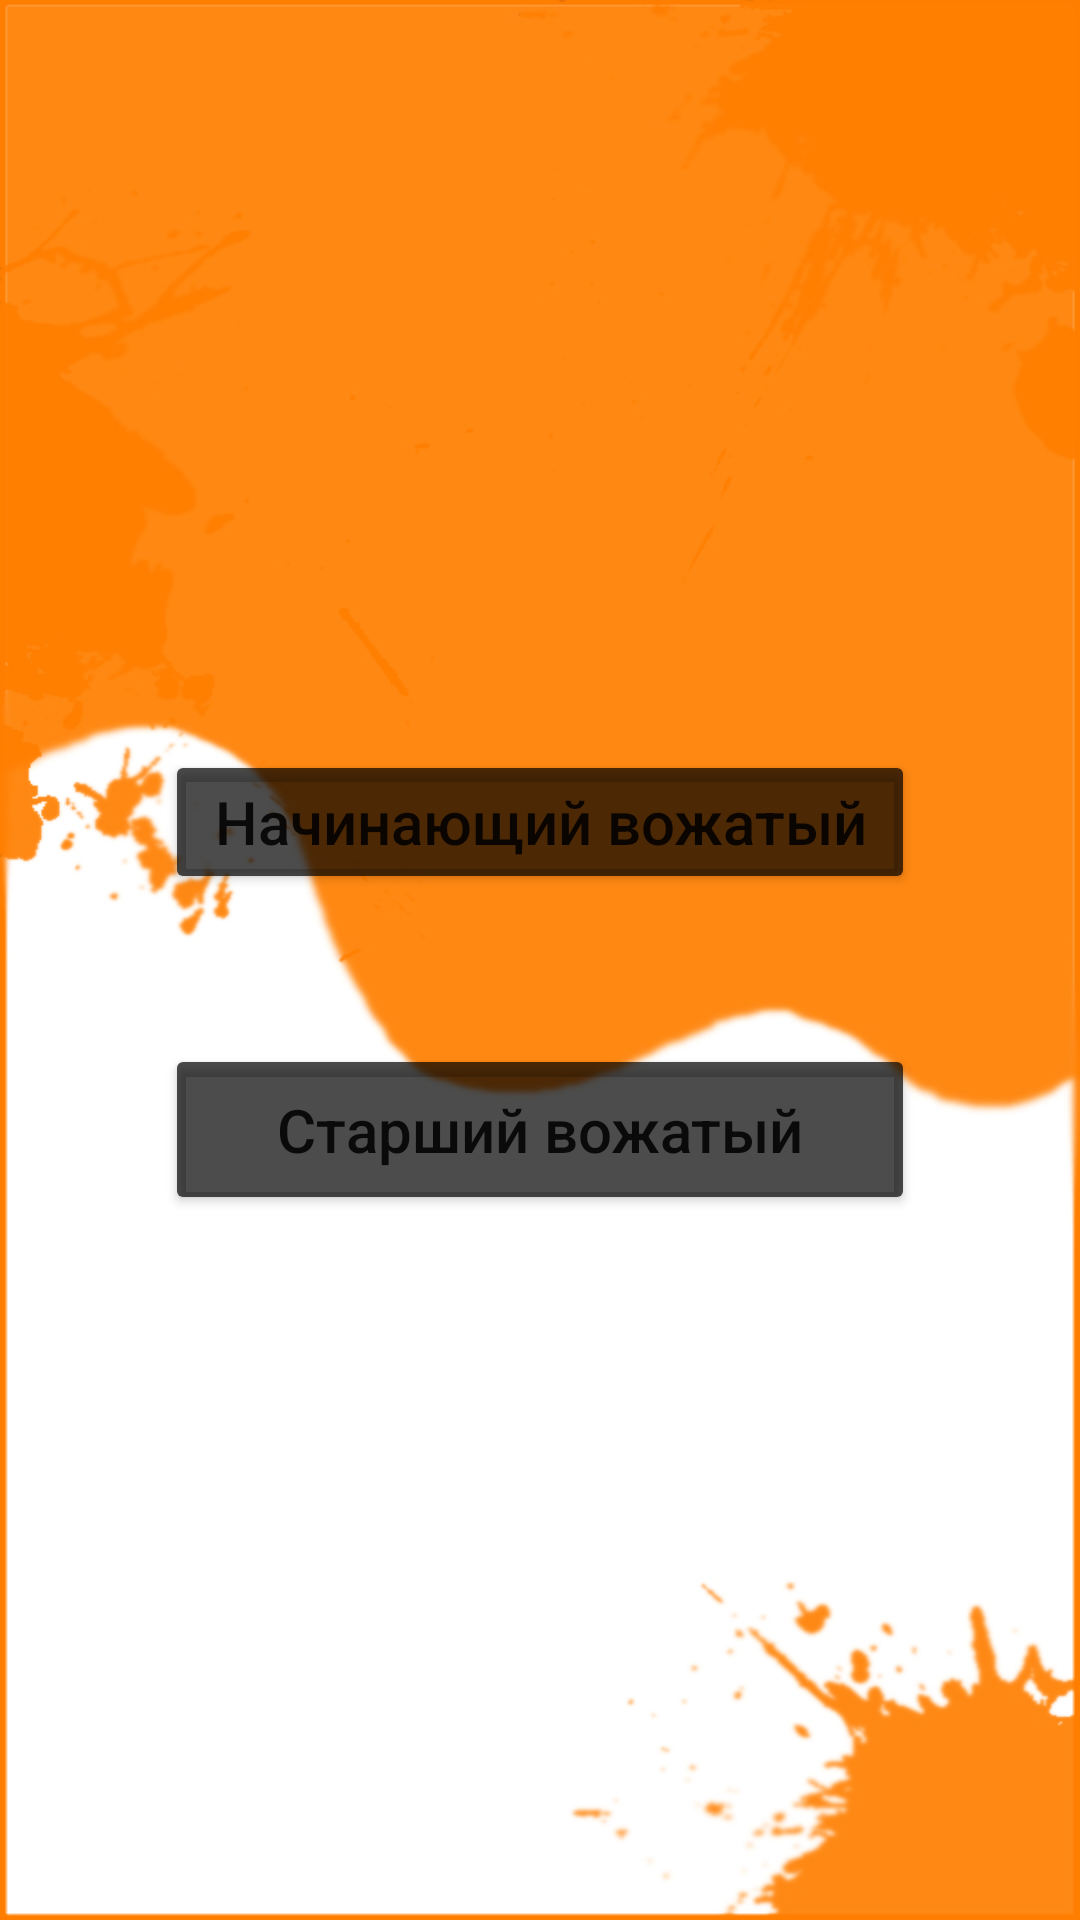

Layout XML and referenced resources for this Android screen:
<!-- AndroidManifest.xml: application theme Theme.PomoshchnikVozhatogo -->
<!-- res/layout/activity_welcome.xml -->
<?xml version="1.0" encoding="utf-8"?>
<RelativeLayout xmlns:android="http://schemas.android.com/apk/res/android"
    xmlns:app="http://schemas.android.com/apk/res-auto"
    xmlns:tools="http://schemas.android.com/tools"
    android:layout_width="match_parent"
    android:layout_height="match_parent"
    android:background="@drawable/gorange"
    tools:context=".WelcomeActivity">


    <Button
        android:id="@+id/beginning"
        android:layout_width="250dp"
        android:layout_height="wrap_content"
        android:layout_centerHorizontal="true"
        android:layout_marginTop="250dp"
        android:text="Начинающий вожатый"
        android:textAllCaps="false"
        android:textSize="20sp"
        app:backgroundTint="#B3000000" />

    <Button
        android:id="@+id/senior"
        android:layout_width="250dp"
        android:layout_height="wrap_content"
        android:layout_below="@+id/beginning"
        android:layout_centerHorizontal="true"
        android:layout_marginTop="50dp"
        android:padding="15dp"
        android:text="Старший вожатый"
        android:textAllCaps="false"
        android:textSize="20sp"
        app:backgroundTint="#B3000000" />
</RelativeLayout>
<!-- resources referenced by this layout -->
<resources>
  <!-- drawable gorange: jpg bitmap (drawable, 90946 bytes) -->
  <style name="Theme.PomoshchnikVozhatogo" parent="Theme.MaterialComponents.DayNight.NoActionBar">
          
          <item name="colorPrimary">@color/purple_500</item>
          <item name="colorPrimaryVariant">@color/purple_700</item>
          <item name="colorOnPrimary">@color/white</item>
          
          <item name="colorSecondary">@color/teal_200</item>
          <item name="colorSecondaryVariant">@color/teal_700</item>
          <item name="colorOnSecondary">@color/black</item>
          
          <item name="android:statusBarColor" tools:targetApi="l">?attr/colorPrimaryVariant</item>
          
      </style>
  <!-- not gathered from this repository: default colours our renderer supplied (Android Studio template values) -->
  <color name="purple_500">#FF6200EE</color>
  <color name="purple_700">#FF3700B3</color>
  <color name="teal_200">#FF03DAC5</color>
  <color name="teal_700">#FF018786</color>
  <color name="black">#FF000000</color>
  <color name="white">#FFFFFFFF</color>
</resources>
